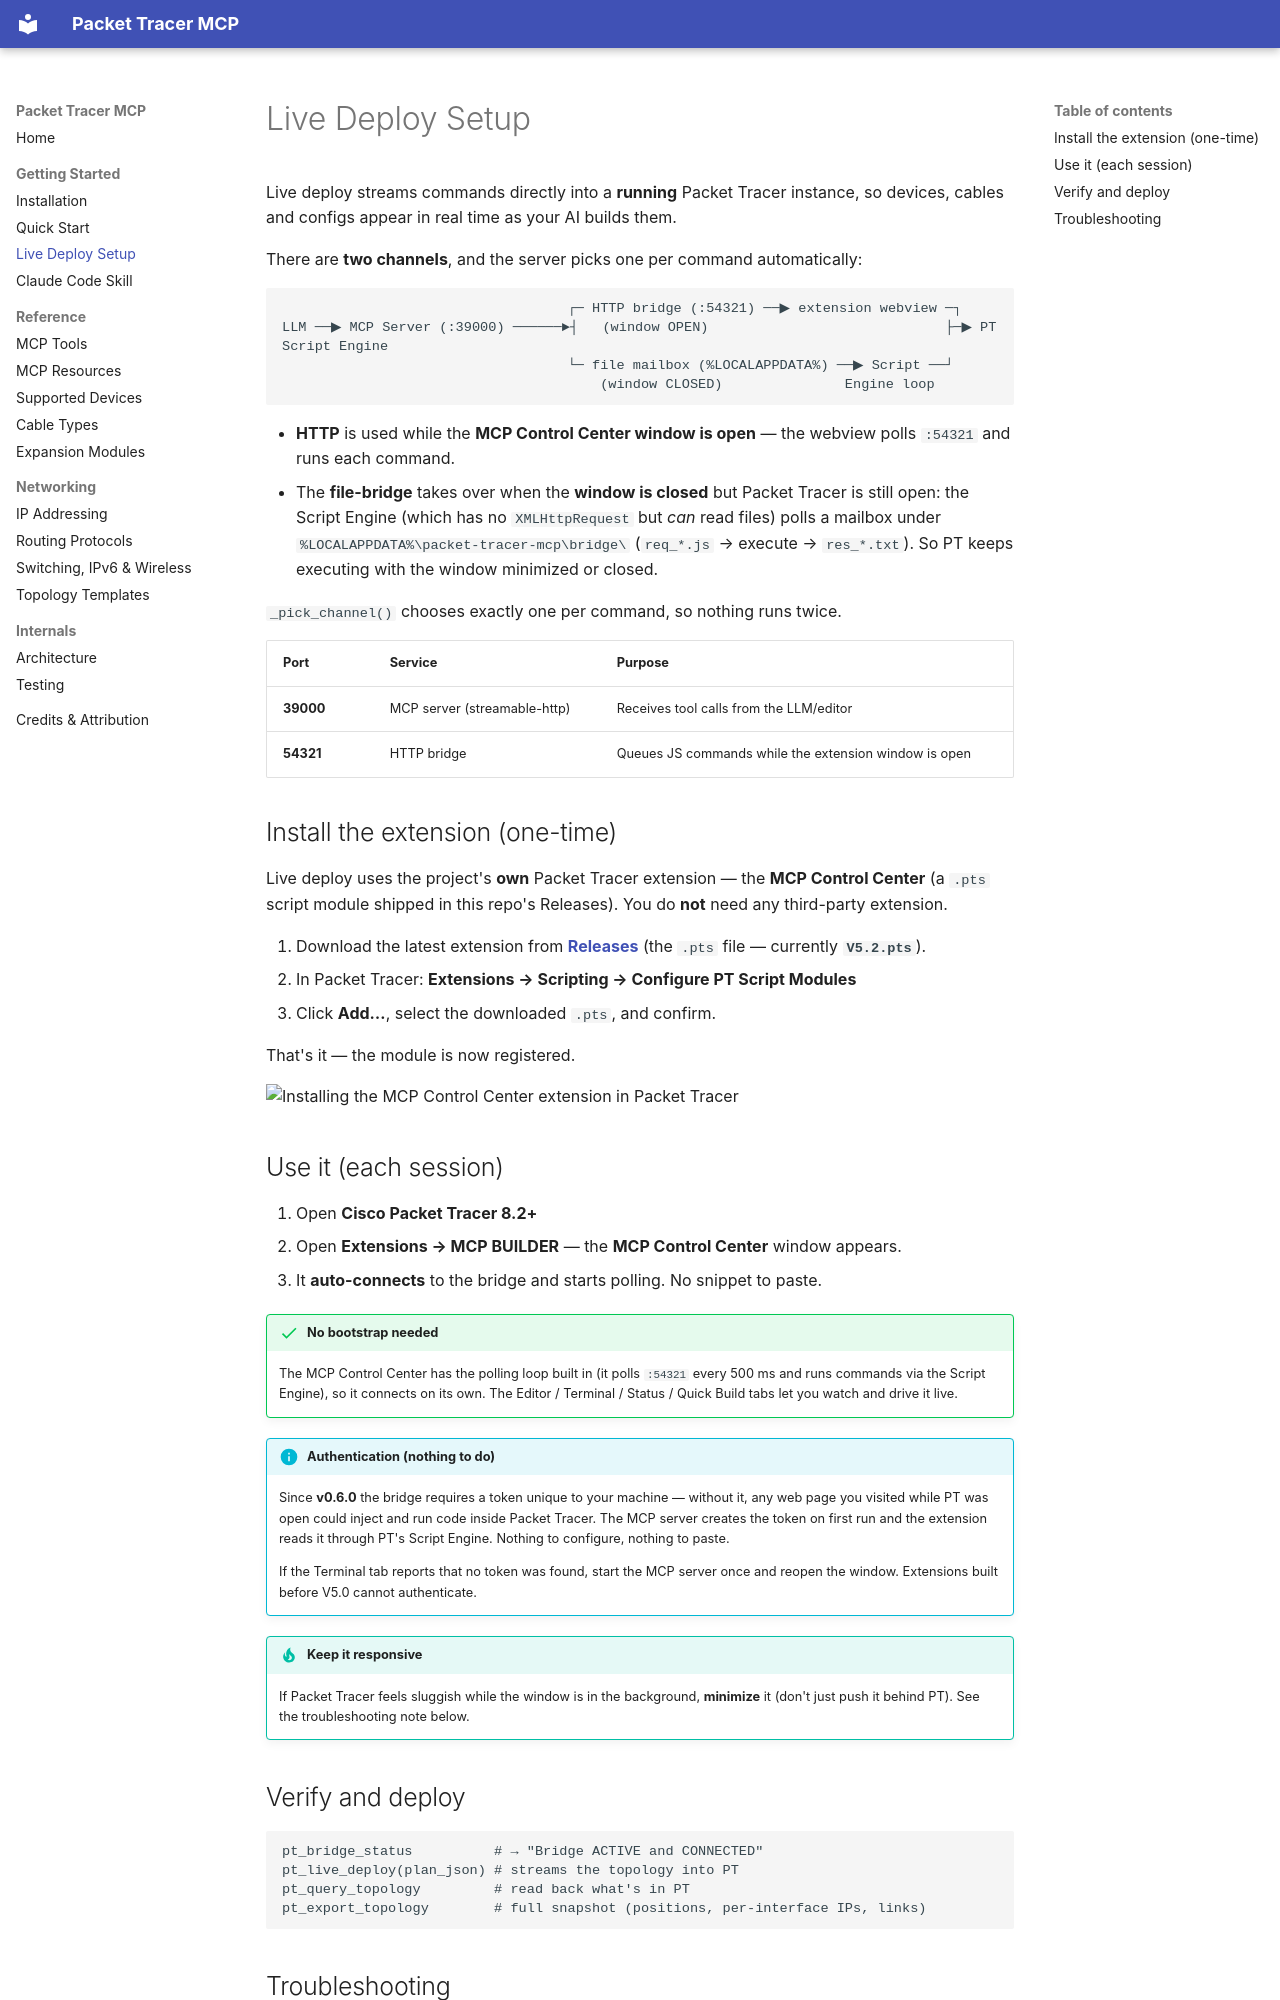

repository: hanley/MCP-PT · page: live-deploy/index.html · generator: mkdocs

# Live Deploy Setup

Live deploy streams commands directly into a **running** Packet Tracer instance,
so devices, cables and configs appear in real time as your AI builds them.

There are **two channels**, and the server picks one per command automatically:

```text
                                   ┌─ HTTP bridge (:54321) ──▶ extension webview ─┐
LLM ──▶ MCP Server (:39000) ──────►┤   (window OPEN)                             ├─▶ PT Script Engine
                                   └─ file mailbox (%LOCALAPPDATA%) ──▶ Script ──┘
                                       (window CLOSED)               Engine loop
```

- **HTTP** is used while the **MCP Control Center window is open** — the webview
  polls `:54321` and runs each command.
- The **file-bridge** takes over when the **window is closed** but Packet Tracer
  is still open: the Script Engine (which has no `XMLHttpRequest` but *can* read
  files) polls a mailbox under `%LOCALAPPDATA%\packet-tracer-mcp\bridge\`
  (`req_*.js` → execute → `res_*.txt`). So PT keeps executing with the window
  minimized or closed.

`_pick_channel()` chooses exactly one per command, so nothing runs twice.

| Port | Service | Purpose |
|------|---------|---------|
| **39000** | MCP server (streamable-http) | Receives tool calls from the LLM/editor |
| **54321** | HTTP bridge | Queues JS commands while the extension window is open |

## Install the extension (one-time)

Live deploy uses the project's **own** Packet Tracer extension — the
**MCP Control Center** (a `.pts` script module shipped in this repo's Releases).
You do **not** need any third-party extension.

1. Download the latest extension from
   **[Releases](https://github.com/Mats2208/MCP-Packet-Tracer/releases/latest)**
   (the `.pts` file — currently **`V5.2.pts`**).
2. In Packet Tracer: **Extensions → Scripting → Configure PT Script Modules**
3. Click **Add…**, select the downloaded `.pts`, and confirm.

That's it — the module is now registered.

![Installing the MCP Control Center extension in Packet Tracer](https://raw.githubusercontent.com/Mats2208/MCP-Packet-Tracer/main/demo/install-demo.gif)

## Use it (each session)

1. Open **Cisco Packet Tracer 8.2+**
2. Open **Extensions → MCP BUILDER** — the **MCP Control Center** window appears.
3. It **auto-connects** to the bridge and starts polling. No snippet to paste.

!!! success "No bootstrap needed"
    The MCP Control Center has the polling loop built in (it polls `:54321` every
    500 ms and runs commands via the Script Engine), so it connects on its own. The
    Editor / Terminal / Status / Quick Build tabs let you watch and drive it live.

!!! info "Authentication (nothing to do)"
    Since **v0.6.0** the bridge requires a token unique to your machine — without
    it, any web page you visited while PT was open could inject and run code inside
    Packet Tracer. The MCP server creates the token on first run and the extension
    reads it through PT's Script Engine. Nothing to configure, nothing to paste.

    If the Terminal tab reports that no token was found, start the MCP server once
    and reopen the window. Extensions built before V5.0 cannot authenticate.

!!! tip "Keep it responsive"
    If Packet Tracer feels sluggish while the window is in the background, **minimize**
    it (don't just push it behind PT). See the troubleshooting note below.

## Verify and deploy

```text
pt_bridge_status          # → "Bridge ACTIVE and CONNECTED"
pt_live_deploy(plan_json) # streams the topology into PT
pt_query_topology         # read back what's in PT
pt_export_topology        # full snapshot (positions, per-interface IPs, links)
```
